Run: headless pygame with SDL's dummy video driver; simulated clock (each Clock.tick advances the game by its frame time, no real sleeping); random seed 0; keys injected as events and as key.get_pressed() state; mouse plan: one left click at the window centre at the start of phase 2, then a move to the lower-right quarter at the start of phase 3.
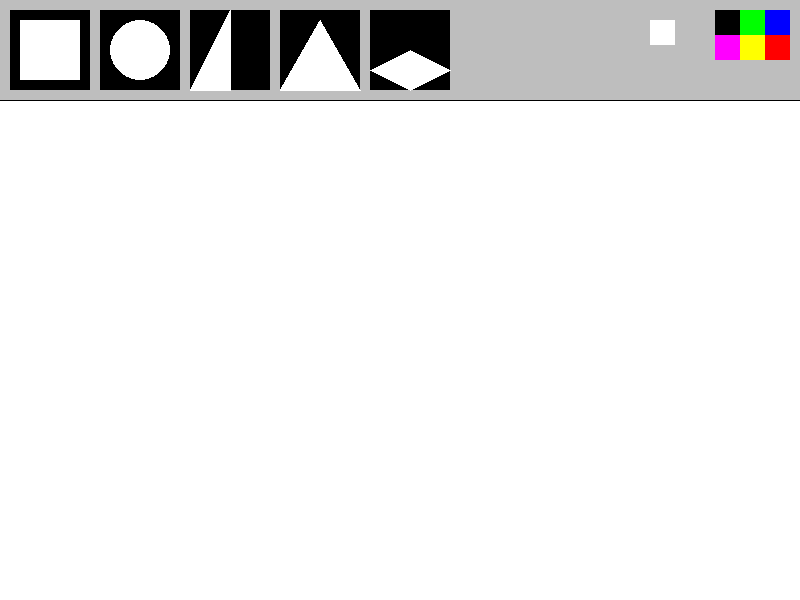
Frame 1 of 4 · flips 1–60 · no input
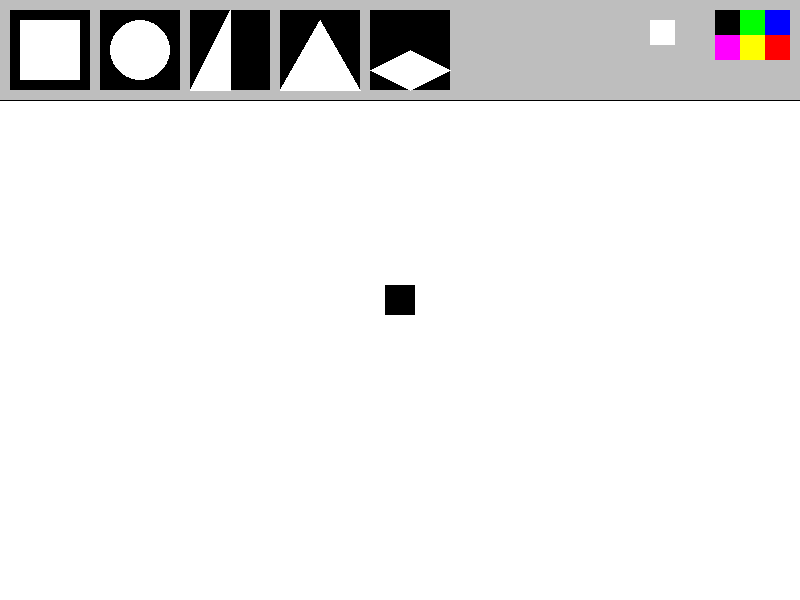
Frame 2 of 4 · flips 61–180 · clicked the window centre · tapped SPACE, RETURN · held RIGHT (→), D
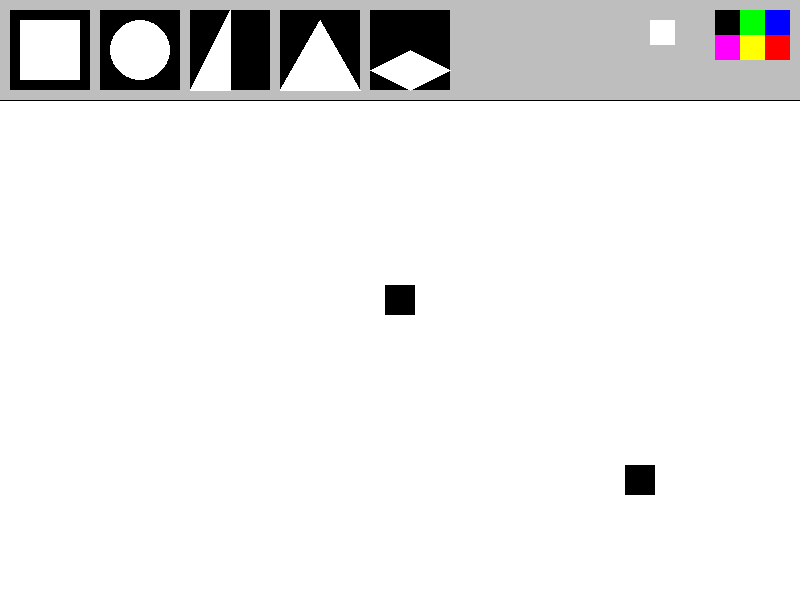
Frame 3 of 4 · flips 181–300 · moved the mouse to the lower-right quarter · held DOWN (↓), S
Frame 4 of 4 · flips 301–420 · held LEFT (←), A, UP (↑), W · screen unchanged from frame 3, image omitted

The pygame program that drew these frames:

import pygame

# Initialize pygame
pygame.init()

# List to store painted shapes
painting = []

# Clock for controlling the frame rate
timer = pygame.time.Clock()
fps = 60

# Initial active color and shape
activeColor = (0, 0, 0)
activeShape = 0

# Screen dimensions
w = 800
h = 600

# Create the display window
screen = pygame.display.set_mode([w, h])
pygame.display.set_caption("Paint")

# Function to draw the display including buttons for shapes and colors
def drawDisplay():
    # Draw top bar
    pygame.draw.rect(screen, 'gray', [0, 0, w, 100])
    pygame.draw.line(screen, 'black', [0, 100], [w, 100])
    
    # Define shapes buttons
    rect = [pygame.draw.rect(screen, 'black', [10, 10, 80, 80]), 0]  # Square button
    pygame.draw.rect(screen, 'white', [20, 20, 60, 60])  # Square shape
    
    circ = [pygame.draw.rect(screen, 'black', [100, 10, 80, 80]), 1]  # Circle button
    pygame.draw.circle(screen, 'white', [140, 50], 30)  # Circle shape
    
    right_triangle = [pygame.draw.rect(screen, 'black', [190, 10, 80, 80]), 2]  # Right triangle button
    pygame.draw.polygon(screen, 'white', [(230, 90), (190, 90), (230, 10)])  # Right triangle shape
    
    equilateral_triangle = [pygame.draw.rect(screen, 'black', [280, 10, 80, 80]), 3]  # Equilateral triangle button
    height = 80 * (3 ** 0.5) / 2
    pygame.draw.polygon(screen, 'white', [
        (320, 90 - height),
        (320 - 40, 90),
        (320 + 40, 90)
    ])  # Equilateral triangle shape
    
    rhombus = [pygame.draw.rect(screen, 'black', [370, 10, 80, 80]), 4]  # Rhombus button
    pygame.draw.polygon(screen, 'white', [
        (410, 50),
        (370, 70),
        (410, 90),
        (450, 70)
    ])  # Rhombus shape
    
    # Define color buttons
    colors = [
        [pygame.draw.rect(screen, (0, 0, 255), [w - 35, 10, 25, 25]), (0, 0, 255)],  # Blue
        [pygame.draw.rect(screen, (255, 0, 0), [w - 35, 35, 25, 25]), (255, 0, 0)],  # Red
        [pygame.draw.rect(screen, (0, 255, 0), [w - 60, 10, 25, 25]), (0, 255, 0)],  # Green
        [pygame.draw.rect(screen, (255, 255, 0), [w - 60, 35, 25, 25]), (255, 255, 0)],  # Yellow
        [pygame.draw.rect(screen, (0, 0, 0), [w - 85, 10, 25, 25]), (0, 0, 0)],  # Black
        [pygame.draw.rect(screen, (255, 0, 255), [w - 85, 35, 25, 25]), (255, 0, 255)],  # Magenta
        [pygame.draw.rect(screen, (255, 255, 255), [w - 150, 20, 25, 25]), (255, 255, 255)]  # White
    ]
    
    # List to hold shape buttons
    shapes = [rect, circ, right_triangle, equilateral_triangle, rhombus]
    
    return colors, shapes

# Function to draw the painted shapes on the screen
def drawPaint(paints):
    for paint in paints:
        color, position, shape = paint
        # Draw the shapes based on the 'shape' type
        if shape == 0:  # Square
            pygame.draw.rect(screen, color, [position[0] - 15, position[1] - 15, 30, 30])
        elif shape == 1:  # Circle
            pygame.draw.circle(screen, color, position, 15)
        elif shape == 2:  # Right Triangle
            points = [
                (position[0], position[1]),
                (position[0], position[1] - 30),
                (position[0] + 30, position[1])
            ]
            pygame.draw.polygon(screen, color, points)
        elif shape == 3:  # Equilateral Triangle
            height = 30 * (3 ** 0.5) / 2
            points = [
                (position[0], position[1] - height),
                (position[0] - 15, position[1] + 15),
                (position[0] + 15, position[1] + 15)
            ]
            pygame.draw.polygon(screen, color, points)
        elif shape == 4:  # Rhombus
            points = [
                (position[0], position[1] - 15),
                (position[0] - 15, position[1]),
                (position[0], position[1] + 15),
                (position[0] + 15, position[1])
            ]
            pygame.draw.polygon(screen, color, points)
            
# Function to draw shapes being painted by the user
def draw():
    global activeColor, activeShape, mouse
    if mouse[1] > 100:
        if activeShape == 0:  # Square
            pygame.draw.rect(screen, activeColor, [mouse[0] - 15, mouse[1] - 15, 30, 30])
        elif activeShape == 1:  # Circle
            pygame.draw.circle(screen, activeColor, mouse, 15)
        elif activeShape == 2:  # Right Triangle
            points = [
                (mouse[0], mouse[1]),
                (mouse[0], mouse[1] - 30),
                (mouse[0] + 30, mouse[1])
            ]
            pygame.draw.polygon(screen, activeColor, points)
        elif activeShape == 3:  # Equilateral Triangle
            height = 30 * (3 ** 0.5) / 2
            points = [
                (mouse[0], mouse[1] - height),
                (mouse[0] - 15, mouse[1] + 15),
                (mouse[0] + 15, mouse[1] + 15)
            ]
            pygame.draw.polygon(screen, activeColor, points)
        elif activeShape == 4:  # Rhombus
            points = [
                (mouse[0], mouse[1] - 15),
                (mouse[0] - 15, mouse[1]),
                (mouse[0], mouse[1] + 15),
                (mouse[0] + 15, mouse[1])
            ]
            pygame.draw.polygon(screen, activeColor, points)

# Main function
def main():
    global activeColor, activeShape, painting, mouse
    run = True
    while run:
        timer.tick(fps)
        screen.fill('white')
        colors, shapes = drawDisplay()
        
        mouse = pygame.mouse.get_pos()
        click = pygame.mouse.get_pressed()[0]
        
        # Paint shapes when mouse is clicked
        if click and mouse[1] > 100:
            painting.append((activeColor, (mouse[0], mouse[1]), activeShape))
        
        # Event handling
        for event in pygame.event.get():
            if event.type == pygame.QUIT:
                run = False
            
            if event.type == pygame.KEYDOWN:
                if event.key == pygame.K_ESCAPE:
                    run = False
                if event.key == pygame.K_SPACE:
                    painting = []
            
            if event.type == pygame.MOUSEBUTTONDOWN:
                # Change active color or shape based on button clicked
                for color_button in colors:
                    if color_button[0].collidepoint(event.pos):
                        activeColor = color_button[1]
                for shape_button in shapes:
                    if shape_button[0].collidepoint(event.pos):
                        activeShape = shape_button[1]

        # Draw painted shapes and shapes being painted
        drawPaint(painting)
        draw()
        pygame.display.flip()

# Run the main function if the script is executed directly
if __name__ == "__main__":
    main()
